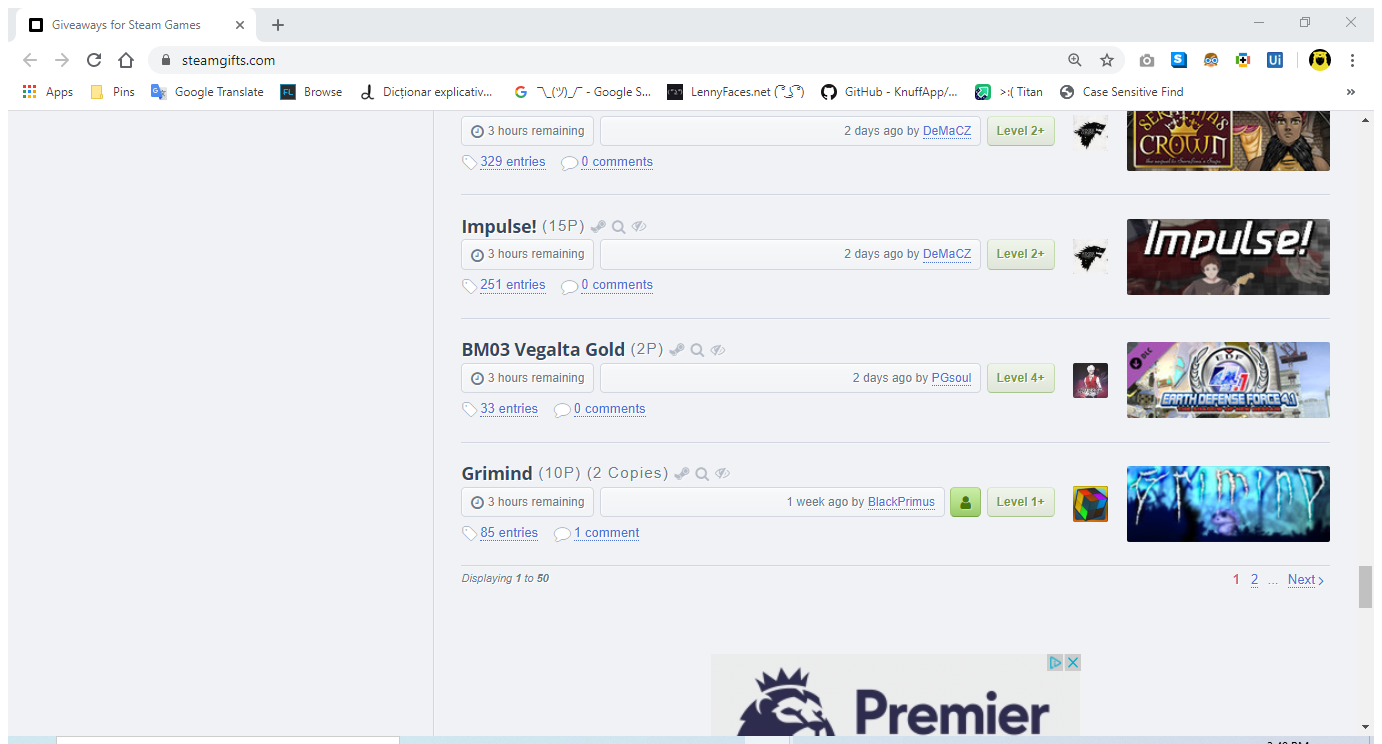
Task: Blank ProcessBlankProcess
Workflow: Main

Step 1: Attach Browser 'Giveaways Page'

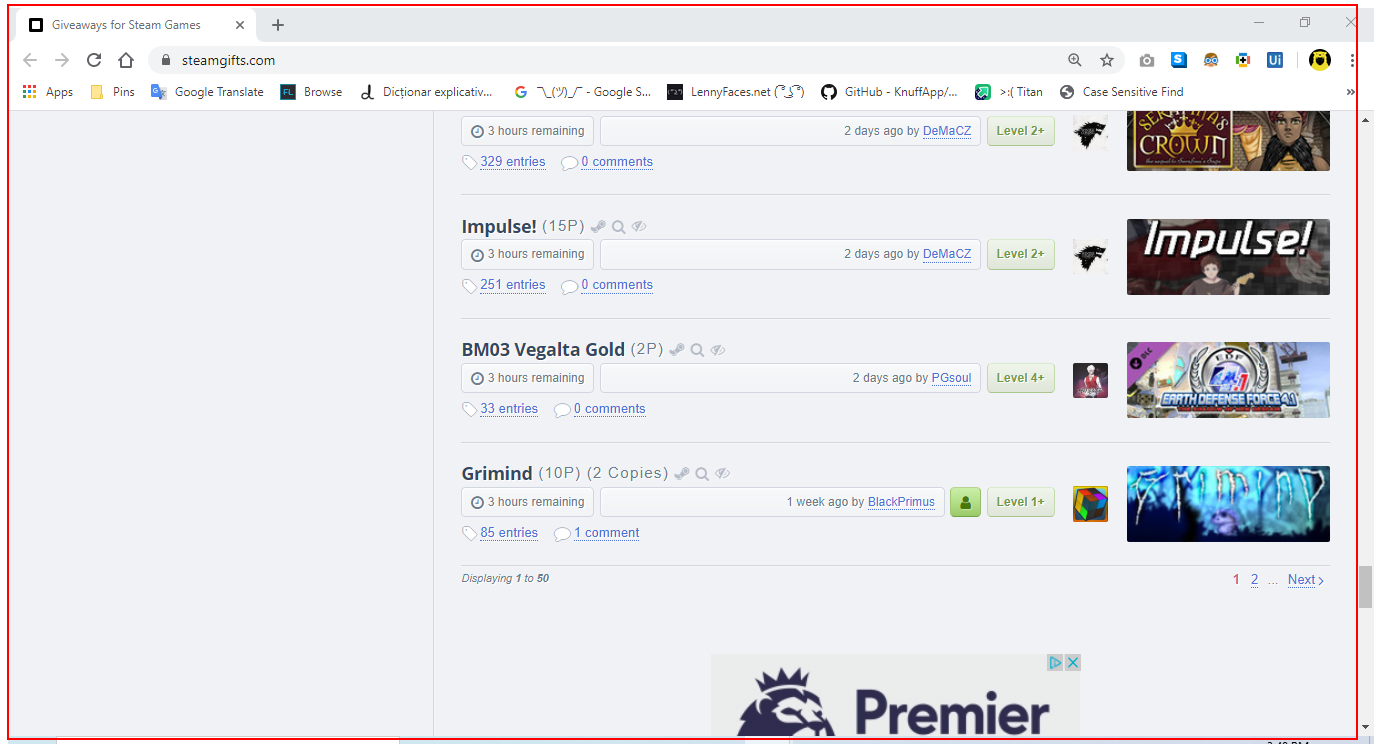
Step 2: get-text from the page